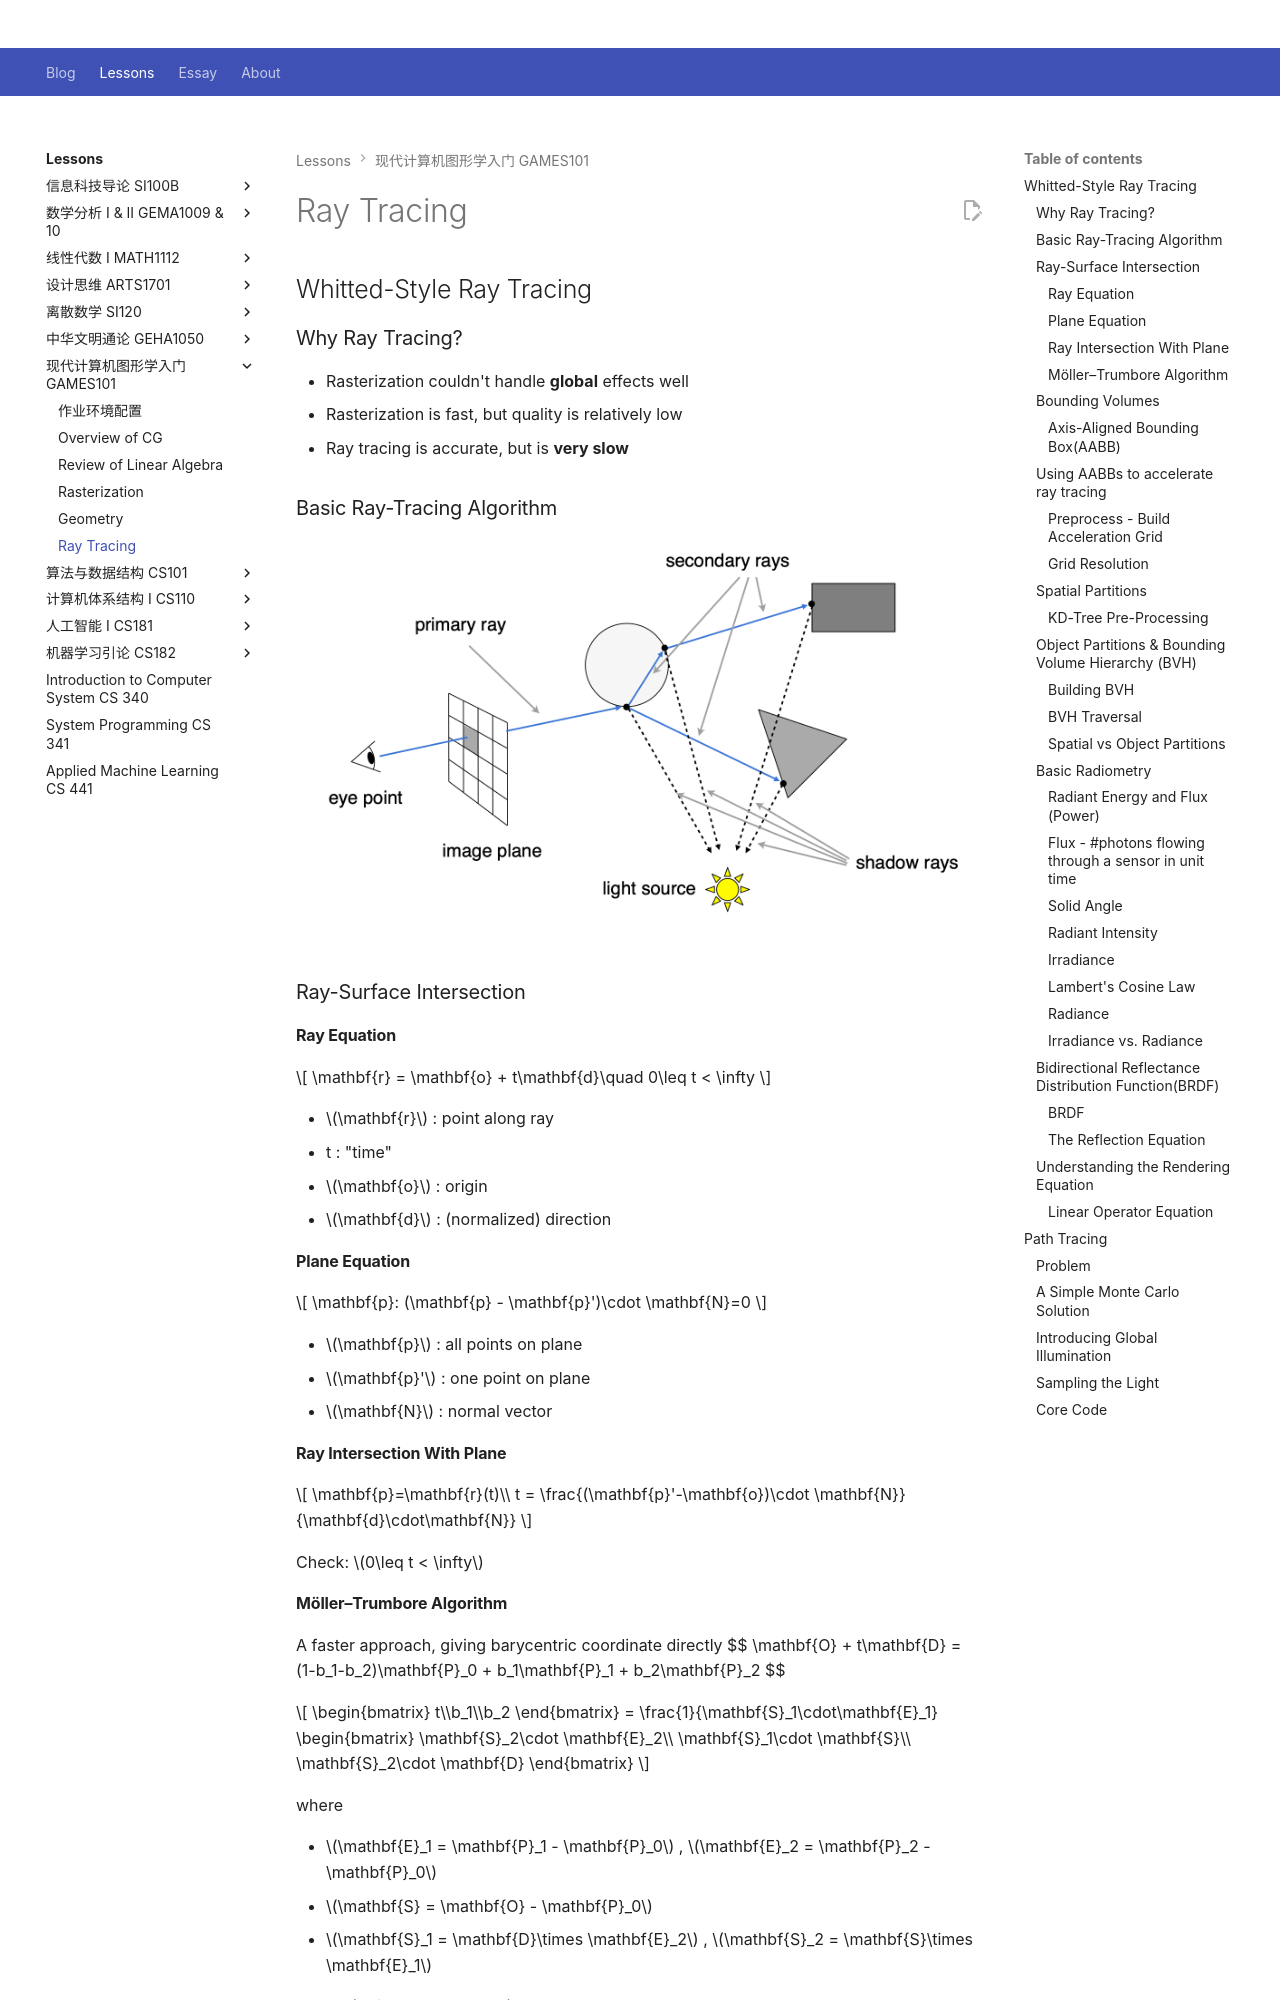

repository: Github-Anderson/Github-Anderson.github.io · page: lessons/GAMES101/ray-tracing/index.html · generator: mkdocs

---
comments: true
---

# Ray Tracing

## Whitted-Style Ray Tracing

### Why Ray Tracing?

- Rasterization couldn't handle **global** effects well
- Rasterization is fast, but quality is relatively low
- Ray tracing is accurate, but is **very slow**

### Basic Ray-Tracing Algorithm

![](img/ray.png)

### Ray-Surface Intersection

#### Ray Equation

$$
\mathbf{r} = \mathbf{o} + t\mathbf{d}\quad 0\leq t < \infty
$$

- $\mathbf{r}$ : point along ray
- t : "time"
- $\mathbf{o}$ : origin
- $\mathbf{d}$ : (normalized) direction

#### Plane Equation

$$
\mathbf{p}: (\mathbf{p} - \mathbf{p}')\cdot \mathbf{N}=0
$$

- $\mathbf{p}$ : all points on plane
- $\mathbf{p}'$ : one point on plane
- $\mathbf{N}$ : normal vector

#### Ray Intersection With Plane

$$
\mathbf{p}=\mathbf{r}(t)\\
t = \frac{(\mathbf{p}'-\mathbf{o})\cdot \mathbf{N}}{\mathbf{d}\cdot\mathbf{N}}
$$

Check: $0\leq t < \infty$

#### Möller–Trumbore Algorithm

A faster approach, giving barycentric coordinate directly
$$
\mathbf{O} + t\mathbf{D} = (1-b_1-b_2)\mathbf{P}_0 + b_1\mathbf{P}_1 + b_2\mathbf{P}_2
$$

$$
\begin{bmatrix}
t\\b_1\\b_2
\end{bmatrix} 
= \frac{1}{\mathbf{S}_1\cdot\mathbf{E}_1}
\begin{bmatrix}
\mathbf{S}_2\cdot \mathbf{E}_2\\
\mathbf{S}_1\cdot \mathbf{S}\\
\mathbf{S}_2\cdot \mathbf{D}
\end{bmatrix}
$$

where

- $\mathbf{E}_1 = \mathbf{P}_1 - \mathbf{P}_0$ , $\mathbf{E}_2 = \mathbf{P}_2 - \mathbf{P}_0$
- $\mathbf{S} = \mathbf{O} - \mathbf{P}_0$
- $\mathbf{S}_1 = \mathbf{D}\times \mathbf{E}_2$ , $\mathbf{S}_2 = \mathbf{S}\times \mathbf{E}_1$

Cost = (1 div, 27 mul, 17 add)

### Bounding Volumes
